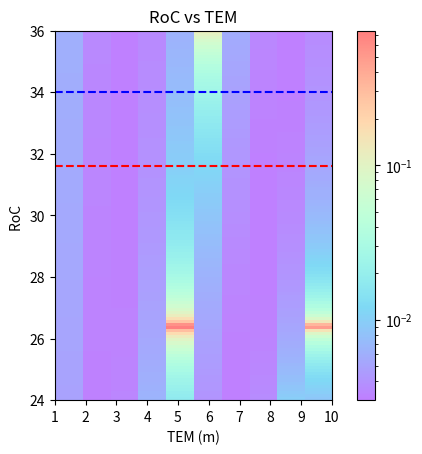

The script that saved this image:
import matplotlib.pyplot as plt
import numpy as np
from matplotlib import ticker, cm 
from matplotlib import colors
from matplotlib.ticker import LogFormatter 
  
m = np.arange(1.0,11.0,1)           #m modes
R = np.arange(24.0,36.0,0.1)       #RoC mirror
  
# Creating 2-D grid of features

r1 = 0.998                          #R of mirror
r2 = 0.990
L = 9.1                             #length of cav                                                 
g = 1-(L/R)                         #g
F = (np.pi*((r1*r2)**0.25))/(1-(r1*r2)**0.5)    #Finesse

print("F",F)
#print("G",g)
[X, Y] = np.meshgrid(m, R)
  
fig, ax = plt.subplots(1,1)
  
#relative to fun HOM

Z= 1/((1+((2*F/np.pi)**2)*(np.sin(X*np.arccos((1-L/Y)**0.5)))**2)**0.5)  

# plots filled contour plot
  
ax.set_title('RoC vs TEM')
ax.set_xlabel('TEM (m)')
ax.set_ylabel('RoC ')
ax.set_xticks([1,2,3,4,5,6,7,8,9,10])
ax.axhline(y = 31.6, color = 'r', linestyle = 'dashed')
ax.axhline(y = 34, color = 'b', linestyle = 'dashed')    

#plt.show()
im = plt.imshow(Z, extent=[1, 10, 24, 36], origin='lower',cmap=cm.rainbow, norm=colors.LogNorm(), alpha=0.5)
formatter = LogFormatter(10, labelOnlyBase=False) 

cb = plt.colorbar(im, ax=ax)
plt.show()
